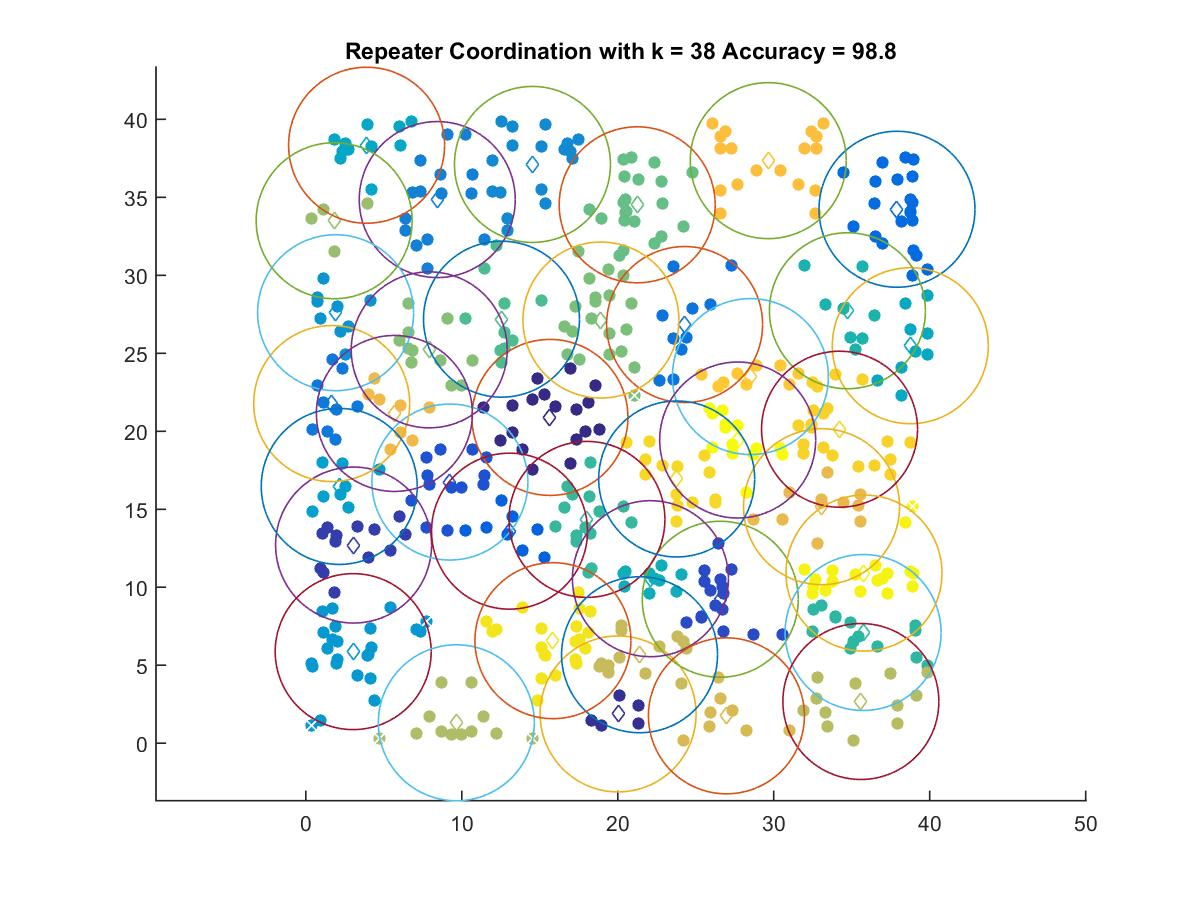

The data file committed next to this chart (first rows):
15.649, 20.889
20.02, 1.878
3.062, 12.71
26.57, 9.23
9.237, 16.75
13.06, 13.6
37.9, 34.23
24.29, 26.84
1.658, 21.78
8.425, 34.86
14.53, 37.11
1.908, 27.6
3.036, 5.873
2.141, 16.46
3.895, 38.34
38.76, 25.48
22.09, 10.55
34.72, 27.73
35.73, 7.098
18.02, 14.35
12.54, 27.19
21.25, 34.52
18.92, 27.13
7.911, 25.22
1.815, 33.5
9.649, 1.311
35.59, 2.675
21.4, 5.672
26.97, 1.755
33.07, 15.16
5.677, 21.14
29.65, 37.35
28.5, 23.51
34.22, 20.13
23.78, 16.94
15.84, 6.574
35.79, 10.91
27.69, 19.44
